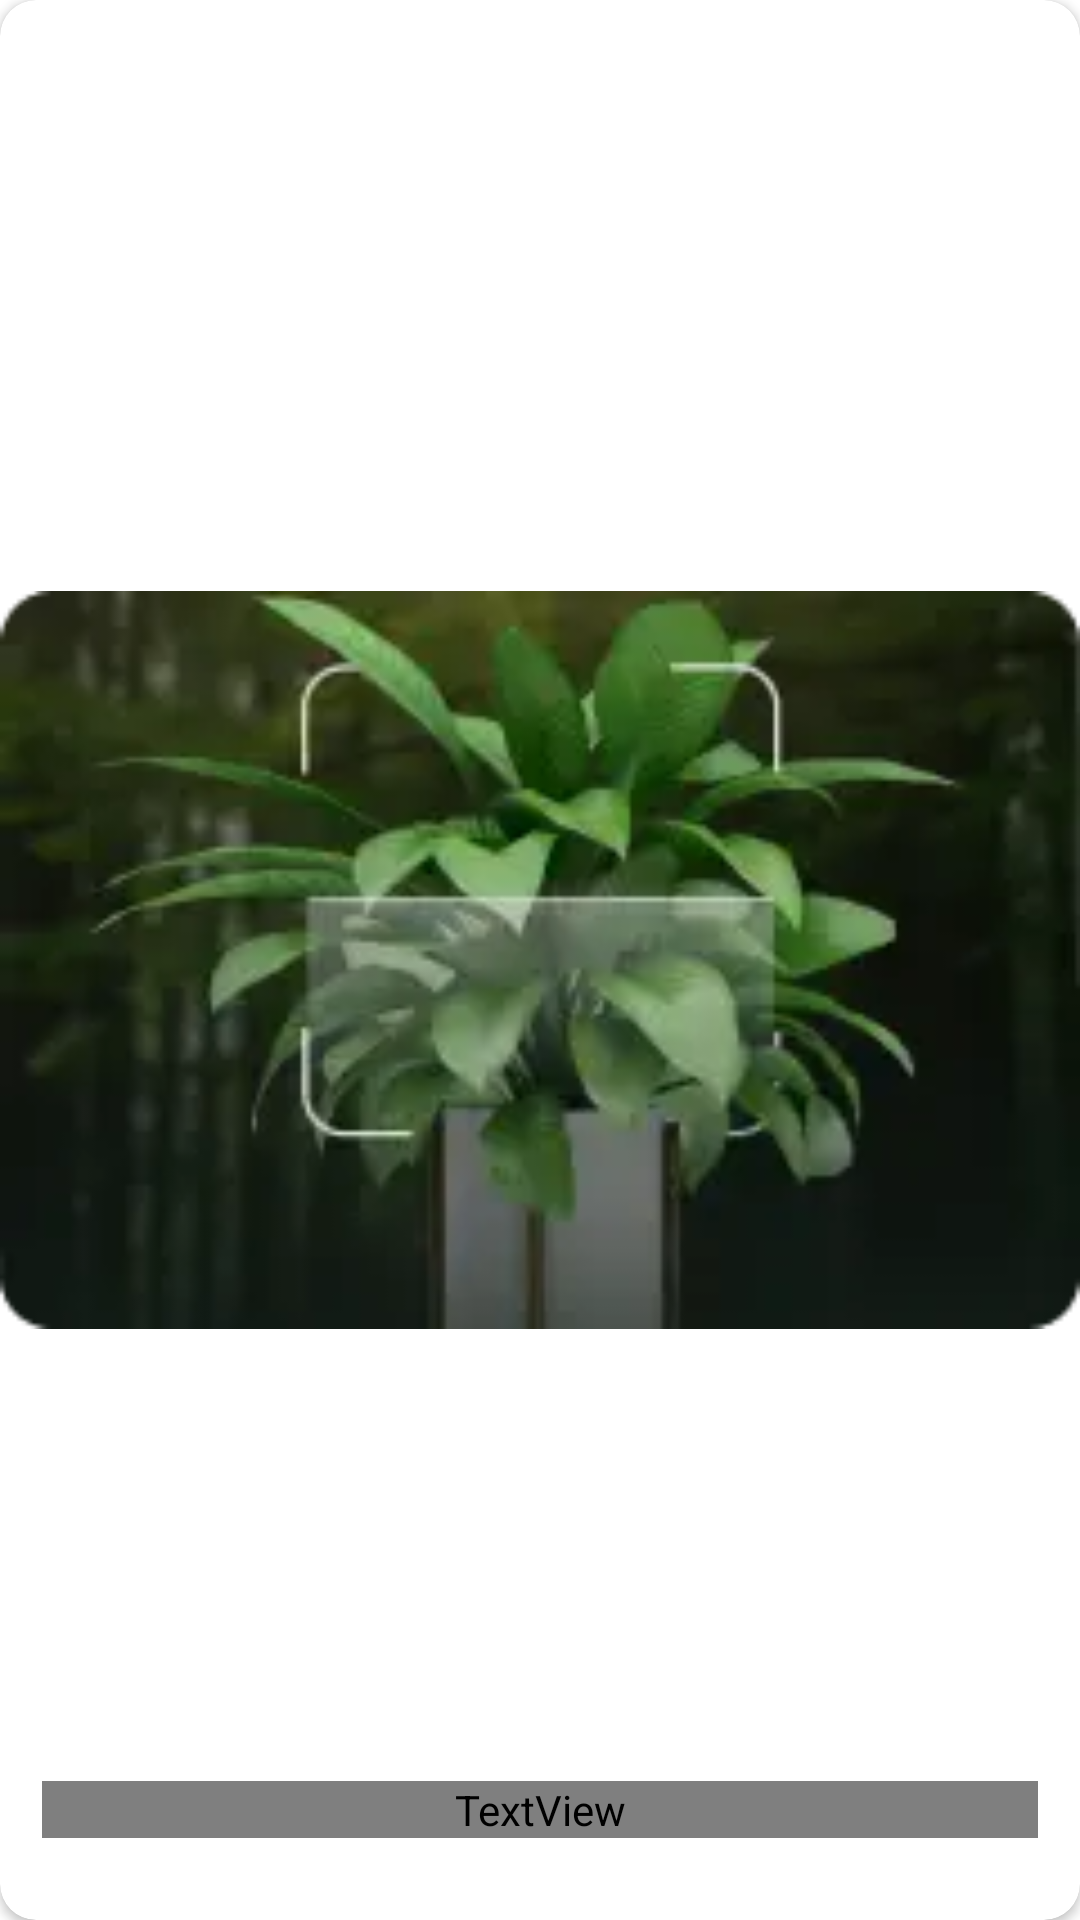

Android layout source for this screen:
<!-- AndroidManifest.xml: application theme Theme.PlantApp -->
<!-- res/layout/dashboard_get_start_card.xml -->
<?xml version="1.0" encoding="utf-8"?>
<androidx.cardview.widget.CardView xmlns:android="http://schemas.android.com/apk/res/android"
    xmlns:app="http://schemas.android.com/apk/res-auto"
    android:layout_width="240dp"
    android:layout_height="164dp"
    android:layout_margin="5dp"
    app:cardCornerRadius="12dp">

    <androidx.constraintlayout.widget.ConstraintLayout
        android:layout_width="match_parent"
        android:layout_height="match_parent">

        <ImageView
            android:id="@+id/background"
            android:layout_width="match_parent"
            android:layout_height="match_parent"
            android:importantForAccessibility="no"
            android:src="@drawable/scan_plant_bg"
            app:layout_constraintStart_toStartOf="parent"
            app:layout_constraintTop_toTopOf="parent" />


        <androidx.constraintlayout.widget.ConstraintLayout
            android:layout_width="match_parent"
            android:layout_height="64dp"
            app:layout_constraintBottom_toBottomOf="parent"
            app:layout_constraintEnd_toEndOf="parent"
            app:layout_constraintStart_toStartOf="parent">

            <TextView
                android:id="@+id/title"
                android:layout_width="match_parent"
                android:layout_height="wrap_content"
                android:layout_marginStart="14dp"
                android:layout_marginEnd="14dp"
                android:layout_marginBottom="10dp"
                android:fontFamily="@font/rubik"
                android:gravity="center"
                android:text="How to identify plants easily with PlantApp?"
                android:textColor="@color/white"
                android:textSize="15sp"
                app:layout_constraintBottom_toBottomOf="parent"
                app:layout_constraintEnd_toEndOf="parent"
                app:layout_constraintStart_toStartOf="parent"
                app:layout_constraintTop_toTopOf="parent" />
        </androidx.constraintlayout.widget.ConstraintLayout>


    </androidx.constraintlayout.widget.ConstraintLayout>
</androidx.cardview.widget.CardView>
<!-- resources referenced by this layout -->
<resources>
  <color name="white">#FFFFFF</color>
  <!-- drawable scan_plant_bg: webp bitmap (drawable, 4030 bytes) -->
  <style name="Theme.PlantApp" parent="Theme.MaterialComponents.DayNight.NoActionBar" />
</resources>
